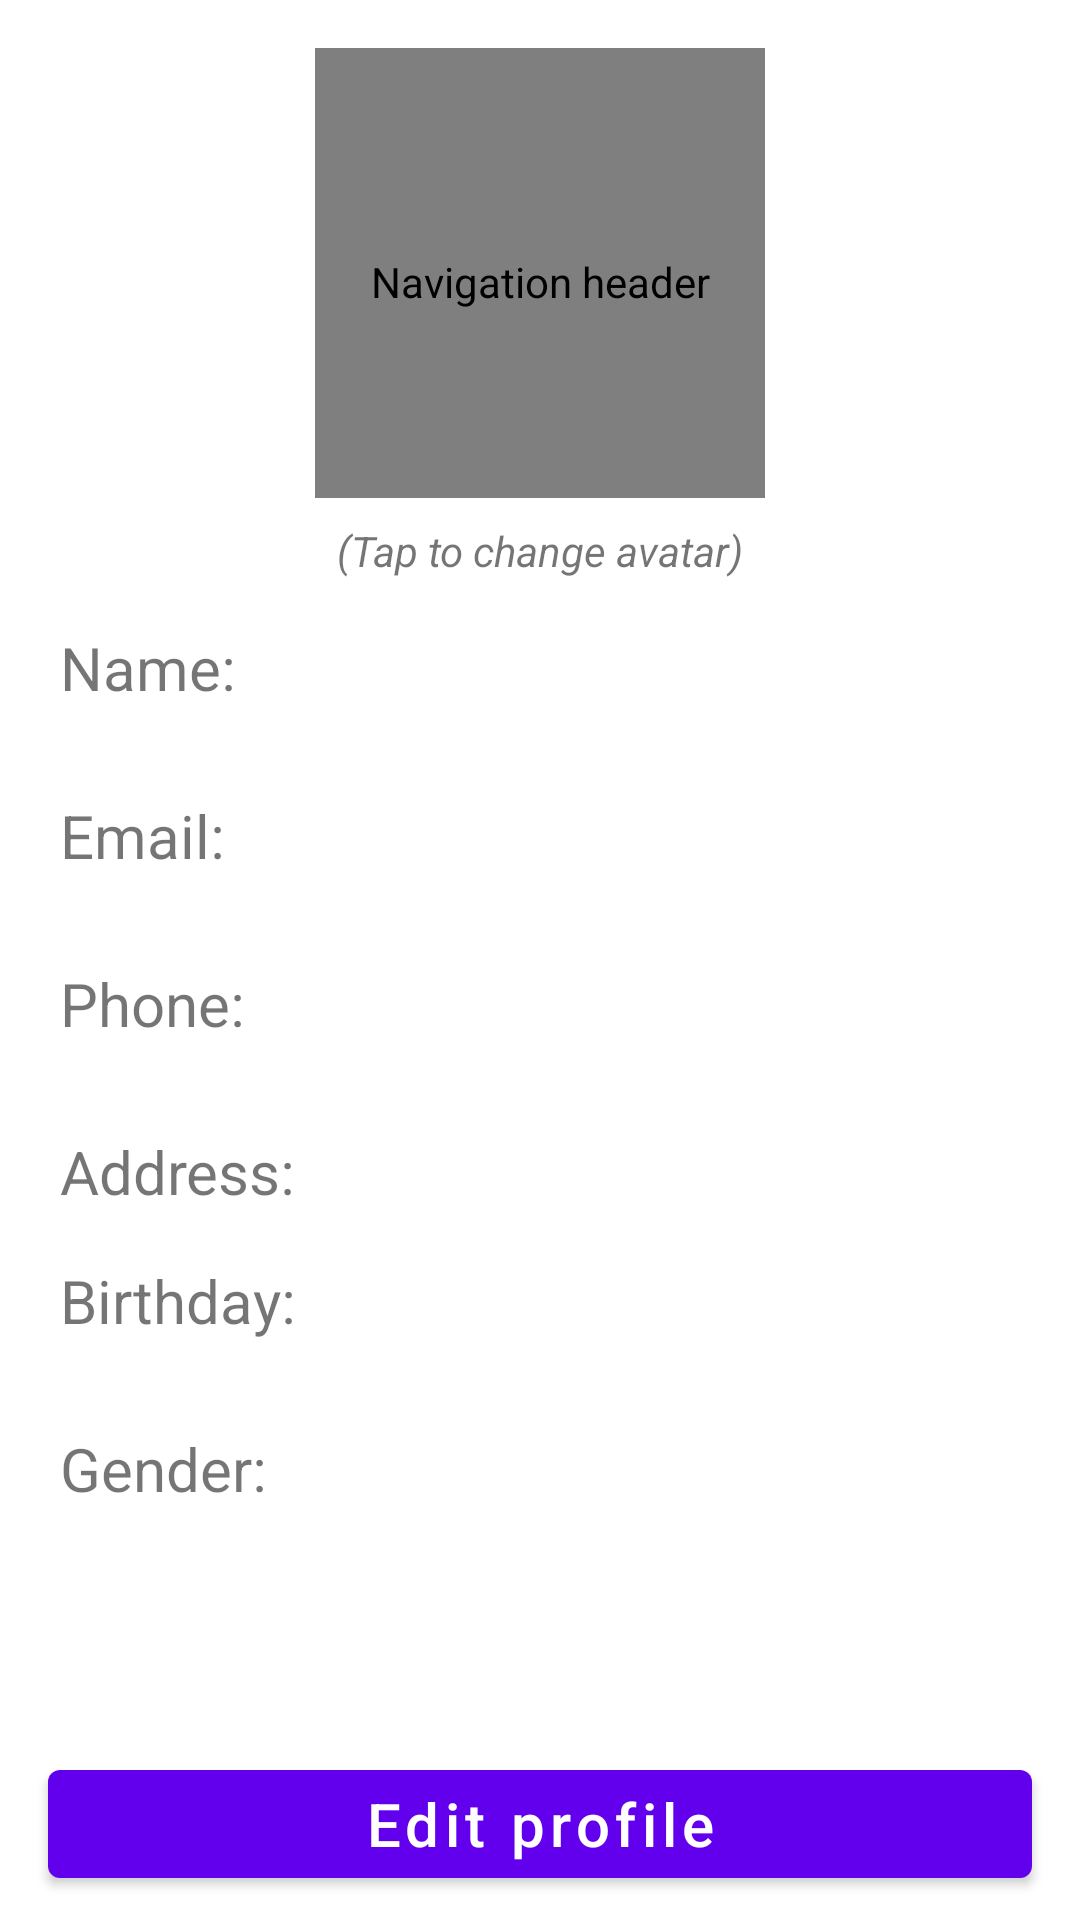

Reconstruct the res/layout file that produces this screen, plus the resources it refers to.
<!-- AndroidManifest.xml: application theme Theme.ICar -->
<!-- res/layout/fragment_profile.xml -->
<?xml version="1.0" encoding="utf-8"?>
<androidx.constraintlayout.widget.ConstraintLayout xmlns:android="http://schemas.android.com/apk/res/android"
    xmlns:app="http://schemas.android.com/apk/res-auto"
    xmlns:tools="http://schemas.android.com/tools"
    android:layout_width="match_parent"
    android:layout_height="match_parent"
    tools:context=".ui.profile.ProfileFragment">

    <androidx.constraintlayout.widget.Guideline
        android:id="@+id/guideline5"
        android:layout_width="wrap_content"
        android:layout_height="wrap_content"
        android:orientation="vertical"
        app:layout_constraintGuide_begin="20dp" />

    <androidx.constraintlayout.widget.Guideline
        android:id="@+id/guideline6"
        android:layout_width="wrap_content"
        android:layout_height="wrap_content"
        android:orientation="horizontal"
        app:layout_constraintGuide_begin="16dp" />

    <de.hdodenhof.circleimageview.CircleImageView
        android:id="@+id/imageView_avatar_profile_fragment"
        android:layout_width="150dp"
        android:layout_height="150dp"
        android:contentDescription="@string/nav_header_desc"
        android:paddingTop="6dp"
        android:src="@mipmap/ic_launcher_round"
        app:layout_constraintEnd_toEndOf="parent"
        app:layout_constraintStart_toStartOf="parent"
        app:layout_constraintTop_toTopOf="@+id/guideline6" />

    <TextView
        android:id="@+id/textView7"
        android:layout_width="wrap_content"
        android:layout_height="wrap_content"
        android:layout_marginTop="8dp"
        android:text="(Tap to change avatar)"
        android:textStyle="italic"
        app:layout_constraintEnd_toEndOf="@+id/imageView_avatar_profile_fragment"
        app:layout_constraintStart_toStartOf="@+id/imageView_avatar_profile_fragment"
        app:layout_constraintTop_toBottomOf="@+id/imageView_avatar_profile_fragment" />

    <TextView
        android:id="@+id/textView_name_pro_frm"
        android:layout_width="0dp"
        android:layout_height="40dp"
        android:layout_marginTop="16dp"
        android:layout_marginEnd="20dp"
        android:layout_marginRight="20dp"
        android:text="Name: "
        android:textSize="20sp"
        app:layout_constraintEnd_toEndOf="parent"
        app:layout_constraintStart_toStartOf="@+id/guideline5"
        app:layout_constraintTop_toBottomOf="@+id/textView7" />

    <TextView
        android:id="@+id/textView_email_pro_frm"
        android:layout_width="0dp"
        android:layout_height="40dp"
        android:layout_marginTop="16dp"
        android:layout_marginEnd="20dp"
        android:layout_marginRight="20dp"
        android:text="Email: "
        android:textSize="20sp"
        app:layout_constraintEnd_toEndOf="parent"
        app:layout_constraintStart_toStartOf="@+id/guideline5"
        app:layout_constraintTop_toBottomOf="@+id/textView_name_pro_frm" />

    <TextView
        android:id="@+id/textView_phone_pro_frm"
        android:layout_width="0dp"
        android:layout_height="40dp"
        android:layout_marginTop="16dp"
        android:layout_marginEnd="20dp"
        android:layout_marginRight="20dp"
        android:text="Phone: "
        android:textSize="20sp"
        app:layout_constraintEnd_toEndOf="parent"
        app:layout_constraintStart_toStartOf="@+id/guideline5"
        app:layout_constraintTop_toBottomOf="@+id/textView_email_pro_frm" />

    <TextView
        android:id="@+id/textView_address_pro_frm"
        android:layout_width="0dp"
        android:layout_height="wrap_content"
        android:layout_marginTop="16dp"
        android:layout_marginEnd="20dp"
        android:layout_marginRight="20dp"
        android:text="Address: "
        android:textSize="20sp"
        app:layout_constraintEnd_toEndOf="parent"
        app:layout_constraintStart_toStartOf="@+id/guideline5"
        app:layout_constraintTop_toBottomOf="@+id/textView_phone_pro_frm" />

    <TextView
        android:id="@+id/textView_birthday_pro_frm"
        android:layout_width="0dp"
        android:layout_height="40dp"
        android:layout_marginTop="16dp"
        android:layout_marginEnd="20dp"
        android:layout_marginRight="20dp"
        android:text="Birthday: "
        android:textSize="20sp"
        app:layout_constraintEnd_toEndOf="parent"
        app:layout_constraintStart_toStartOf="@+id/guideline5"
        app:layout_constraintTop_toBottomOf="@+id/textView_address_pro_frm" />

    <TextView
        android:id="@+id/textView_gender_pro_frm"
        android:layout_width="0dp"
        android:layout_height="40dp"
        android:layout_marginTop="16dp"
        android:layout_marginEnd="20dp"
        android:layout_marginRight="20dp"
        android:text="Gender: "
        android:textSize="20sp"
        app:layout_constraintEnd_toEndOf="parent"
        app:layout_constraintStart_toStartOf="@+id/guideline5"
        app:layout_constraintTop_toBottomOf="@+id/textView_birthday_pro_frm" />

    <Button
        android:id="@+id/button_edit_pro_frm"
        android:layout_width="0dp"
        android:layout_height="wrap_content"
        android:layout_marginStart="16dp"
        android:layout_marginLeft="16dp"
        android:layout_marginEnd="16dp"
        android:layout_marginRight="16dp"
        android:layout_marginBottom="8dp"
        android:text="Edit profile"
        android:textAllCaps="false"
        android:textSize="20sp"
        app:layout_constraintBottom_toBottomOf="parent"
        app:layout_constraintEnd_toEndOf="parent"
        app:layout_constraintStart_toStartOf="parent" />

    <ProgressBar
        android:id="@+id/progressBar_pro_frm"
        style="?android:attr/progressBarStyle"
        android:layout_width="wrap_content"
        android:layout_height="wrap_content"
        android:layout_marginStart="182dp"
        android:layout_marginLeft="182dp"
        android:layout_marginEnd="181dp"
        android:layout_marginRight="181dp"
        android:layout_marginBottom="66dp"
        android:visibility="gone"
        app:layout_constraintBottom_toTopOf="@+id/button_edit_pro_frm"
        app:layout_constraintEnd_toEndOf="parent"
        app:layout_constraintStart_toStartOf="parent" />


</androidx.constraintlayout.widget.ConstraintLayout>
<!-- resources referenced by this layout -->
<resources>
  <string name="nav_header_desc">Navigation header</string>
  <style name="Theme.ICar" parent="Theme.MaterialComponents.DayNight.NoActionBar">
          
          <item name="colorPrimary">@color/purple_500</item>
          <item name="colorPrimaryVariant">@color/purple_700</item>
          <item name="colorOnPrimary">@color/white</item>
          
          <item name="colorSecondary">@color/teal_200</item>
          <item name="colorSecondaryVariant">@color/teal_700</item>
          <item name="colorOnSecondary">@color/black</item>
          
          <item name="android:statusBarColor" tools:targetApi="l">?attr/colorPrimaryVariant</item>
          
      </style>
  <!-- not gathered from this repository: default colours our renderer supplied (Android Studio template values) -->
  <color name="purple_500">#FF6200EE</color>
  <color name="purple_700">#FF3700B3</color>
  <color name="teal_200">#FF03DAC5</color>
  <color name="teal_700">#FF018786</color>
  <color name="black">#FF000000</color>
  <color name="white">#FFFFFFFF</color>
</resources>
